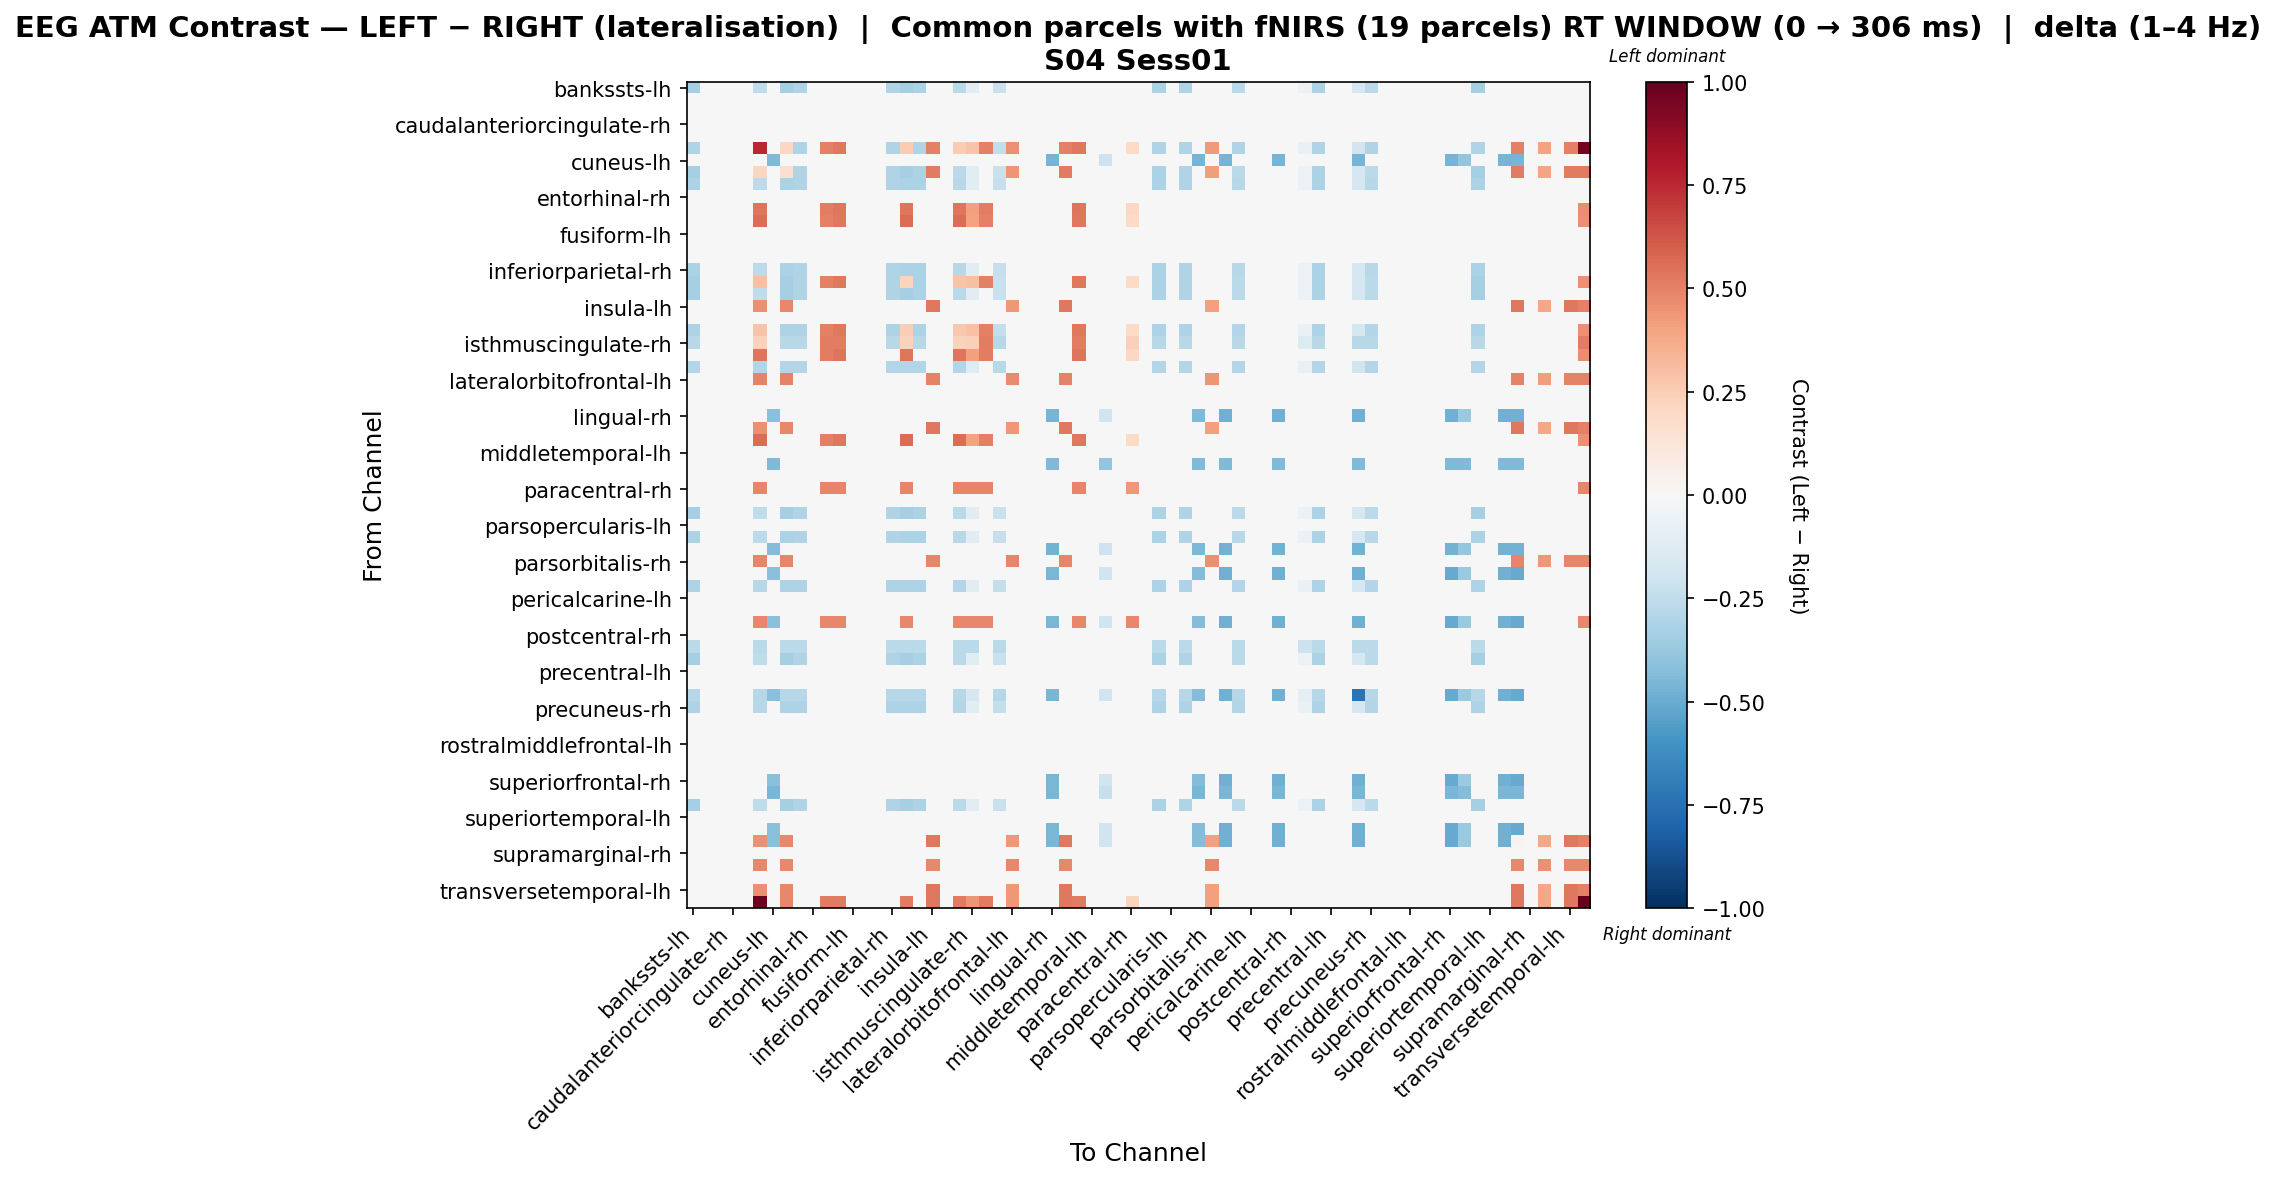

The file beside this chart, header and first rows:
, bankssts-lh, bankssts-rh, caudalanteriorcingulate-lh, caudalanteriorcingulate-rh, caudalmiddlefrontal-lh, caudalmiddlefrontal-rh, cuneus-lh, cuneus-rh, entorhinal-lh, entorhinal-rh, frontalpole-lh, frontalpole-rh, fusiform-lh, fusiform-rh, inferiorparietal-lh, inferiorparietal-rh, inferiortemporal-lh, inferiortemporal-rh, insula-lh, insula-rh, isthmuscingulate-lh, isthmuscingulate-rh, lateraloccipital-lh
bankssts-lh, -0.331, 0.0, 0.0, 0.0, 0.0, -0.2557, 0.0, -0.331, -0.3009, 0.0, 0.0, 0.0, 0.0, 0.0, 0.0, -0.3009, -0.331, -0.3159, 0.0, 0.0, -0.2708, -0.1053, 0.0
bankssts-rh, 0.0, 0.0, 0.0, 0.0, 0.0, 0.0, 0.0, 0.0, 0.0, 0.0, 0.0, 0.0, 0.0, 0.0, 0.0, 0.0, 0.0, 0.0, 0.0, 0.0, 0.0, 0.0, 0.0
caudalanteriorcingulate-lh, 0.0, 0.0, 0.0, 0.0, 0.0, 0.0, 0.0, 0.0, 0.0, 0.0, 0.0, 0.0, 0.0, 0.0, 0.0, 0.0, 0.0, 0.0, 0.0, 0.0, 0.0, 0.0, 0.0
caudalanteriorcingulate-rh, 0.0, 0.0, 0.0, 0.0, 0.0, 0.0, 0.0, 0.0, 0.0, 0.0, 0.0, 0.0, 0.0, 0.0, 0.0, 0.0, 0.0, 0.0, 0.0, 0.0, 0.0, 0.0, 0.0
caudalmiddlefrontal-lh, 0.0, 0.0, 0.0, 0.0, 0.0, 0.0, 0.0, 0.0, 0.0, 0.0, 0.0, 0.0, 0.0, 0.0, 0.0, 0.0, 0.0, 0.0, 0.0, 0.0, 0.0, 0.0, 0.0
caudalmiddlefrontal-rh, -0.2999, 0.0, 0.0, 0.0, 0.0, 0.7523, 0.0, 0.2052, -0.2999, 0.0, 0.5051, 0.5304, 0.0, 0.0, 0.0, -0.2999, 0.2557, -0.2999, 0.5051, 0.0, 0.2557, 0.2875, 0.5051
cuneus-lh, 0.0, 0.0, 0.0, 0.0, 0.0, 0.0, -0.4448, 0.0, 0.0, 0.0, 0.0, 0.0, 0.0, 0.0, 0.0, 0.0, 0.0, 0.0, 0.0, 0.0, 0.0, 0.0, 0.0
cuneus-rh, -0.331, 0.0, 0.0, 0.0, 0.0, 0.2118, 0.0, 0.1612, -0.3009, 0.0, 0.0, 0.0, 0.0, 0.0, 0.0, -0.3009, -0.331, -0.3159, 0.5168, 0.0, -0.2708, -0.1053, 0.0
entorhinal-lh, -0.3199, 0.0, 0.0, 0.0, 0.0, -0.259, 0.0, -0.3199, -0.3047, 0.0, 0.0, 0.0, 0.0, 0.0, 0.0, -0.3047, -0.3199, -0.3199, 0.0, 0.0, -0.2742, -0.1066, 0.0
entorhinal-rh, 0.0, 0.0, 0.0, 0.0, 0.0, 0.0, 0.0, 0.0, 0.0, 0.0, 0.0, 0.0, 0.0, 0.0, 0.0, 0.0, 0.0, 0.0, 0.0, 0.0, 0.0, 0.0, 0.0
frontalpole-lh, 0.0, 0.0, 0.0, 0.0, 0.0, 0.5389, 0.0, 0.0, 0.0, 0.0, 0.5132, 0.5389, 0.0, 0.0, 0.0, 0.0, 0.5389, 0.0, 0.0, 0.0, 0.5389, 0.4106, 0.5132
frontalpole-rh, 0.0, 0.0, 0.0, 0.0, 0.0, 0.5557, 0.0, 0.0, 0.0, 0.0, 0.5051, 0.5304, 0.0, 0.0, 0.0, 0.0, 0.5557, 0.0, 0.0, 0.0, 0.5557, 0.4041, 0.5051
fusiform-lh, 0.0, 0.0, 0.0, 0.0, 0.0, 0.0, 0.0, 0.0, 0.0, 0.0, 0.0, 0.0, 0.0, 0.0, 0.0, 0.0, 0.0, 0.0, 0.0, 0.0, 0.0, 0.0, 0.0
fusiform-rh, 0.0, 0.0, 0.0, 0.0, 0.0, 0.0, 0.0, 0.0, 0.0, 0.0, 0.0, 0.0, 0.0, 0.0, 0.0, 0.0, 0.0, 0.0, 0.0, 0.0, 0.0, 0.0, 0.0
inferiorparietal-lh, 0.0, 0.0, 0.0, 0.0, 0.0, 0.0, 0.0, 0.0, 0.0, 0.0, 0.0, 0.0, 0.0, 0.0, 0.0, 0.0, 0.0, 0.0, 0.0, 0.0, 0.0, 0.0, 0.0
inferiorparietal-rh, -0.3199, 0.0, 0.0, 0.0, 0.0, -0.259, 0.0, -0.3199, -0.3047, 0.0, 0.0, 0.0, 0.0, 0.0, 0.0, -0.3047, -0.3199, -0.3199, 0.0, 0.0, -0.2742, -0.1066, 0.0
inferiortemporal-lh, -0.331, 0.0, 0.0, 0.0, 0.0, 0.2999, 0.0, -0.331, -0.3009, 0.0, 0.5051, 0.5304, 0.0, 0.0, 0.0, -0.3009, 0.2247, -0.3159, 0.0, 0.0, 0.2849, 0.2988, 0.5051
inferiortemporal-rh, -0.331, 0.0, 0.0, 0.0, 0.0, -0.2557, 0.0, -0.331, -0.3009, 0.0, 0.0, 0.0, 0.0, 0.0, 0.0, -0.3009, -0.331, -0.3159, 0.0, 0.0, -0.2708, -0.1053, 0.0
insula-lh, 0.0, 0.0, 0.0, 0.0, 0.0, 0.4582, 0.0, 0.4823, 0.0, 0.0, 0.0, 0.0, 0.0, 0.0, 0.0, 0.0, 0.0, 0.0, 0.5305, 0.0, 0.0, 0.0, 0.0
insula-rh, 0.0, 0.0, 0.0, 0.0, 0.0, 0.0, 0.0, 0.0, 0.0, 0.0, 0.0, 0.0, 0.0, 0.0, 0.0, 0.0, 0.0, 0.0, 0.0, 0.0, 0.0, 0.0, 0.0
isthmuscingulate-lh, -0.306, 0.0, 0.0, 0.0, 0.0, 0.2819, 0.0, -0.306, -0.306, 0.0, 0.5051, 0.5304, 0.0, 0.0, 0.0, -0.306, 0.2497, -0.306, 0.0, 0.0, 0.2658, 0.2914, 0.5051
isthmuscingulate-rh, -0.2762, 0.0, 0.0, 0.0, 0.0, 0.2337, 0.0, -0.2762, -0.2762, 0.0, 0.5099, 0.5099, 0.0, 0.0, 0.0, -0.2762, 0.2337, -0.2762, 0.0, 0.0, 0.2337, 0.2382, 0.5099
lateraloccipital-lh, 0.0, 0.0, 0.0, 0.0, 0.0, 0.5389, 0.0, 0.0, 0.0, 0.0, 0.5132, 0.5389, 0.0, 0.0, 0.0, 0.0, 0.5389, 0.0, 0.0, 0.0, 0.5389, 0.4106, 0.5132
lateraloccipital-rh, -0.2942, 0.0, 0.0, 0.0, 0.0, -0.2942, 0.0, -0.2942, -0.2942, 0.0, 0.0, 0.0, 0.0, 0.0, 0.0, -0.2942, -0.2942, -0.2942, 0.0, 0.0, -0.2942, -0.1287, 0.0
lateralorbitofrontal-lh, 0.0, 0.0, 0.0, 0.0, 0.0, 0.4955, 0.0, 0.4955, 0.0, 0.0, 0.0, 0.0, 0.0, 0.0, 0.0, 0.0, 0.0, 0.0, 0.4955, 0.0, 0.0, 0.0, 0.0
lateralorbitofrontal-rh, 0.0, 0.0, 0.0, 0.0, 0.0, 0.0, 0.0, 0.0, 0.0, 0.0, 0.0, 0.0, 0.0, 0.0, 0.0, 0.0, 0.0, 0.0, 0.0, 0.0, 0.0, 0.0, 0.0
lingual-lh, 0.0, 0.0, 0.0, 0.0, 0.0, 0.0, 0.0, 0.0, 0.0, 0.0, 0.0, 0.0, 0.0, 0.0, 0.0, 0.0, 0.0, 0.0, 0.0, 0.0, 0.0, 0.0, 0.0
lingual-rh, 0.0, 0.0, 0.0, 0.0, 0.0, 0.0, -0.4182, 0.0, 0.0, 0.0, 0.0, 0.0, 0.0, 0.0, 0.0, 0.0, 0.0, 0.0, 0.0, 0.0, 0.0, 0.0, 0.0
medialorbitofrontal-lh, 0.0, 0.0, 0.0, 0.0, 0.0, 0.4582, 0.0, 0.4823, 0.0, 0.0, 0.0, 0.0, 0.0, 0.0, 0.0, 0.0, 0.0, 0.0, 0.5305, 0.0, 0.0, 0.0, 0.0
medialorbitofrontal-rh, 0.0, 0.0, 0.0, 0.0, 0.0, 0.5557, 0.0, 0.0, 0.0, 0.0, 0.5051, 0.5304, 0.0, 0.0, 0.0, 0.0, 0.5557, 0.0, 0.0, 0.0, 0.5557, 0.4041, 0.5051
middletemporal-lh, 0.0, 0.0, 0.0, 0.0, 0.0, 0.0, 0.0, 0.0, 0.0, 0.0, 0.0, 0.0, 0.0, 0.0, 0.0, 0.0, 0.0, 0.0, 0.0, 0.0, 0.0, 0.0, 0.0
middletemporal-rh, 0.0, 0.0, 0.0, 0.0, 0.0, 0.0, -0.4403, 0.0, 0.0, 0.0, 0.0, 0.0, 0.0, 0.0, 0.0, 0.0, 0.0, 0.0, 0.0, 0.0, 0.0, 0.0, 0.0
paracentral-lh, 0.0, 0.0, 0.0, 0.0, 0.0, 0.0, 0.0, 0.0, 0.0, 0.0, 0.0, 0.0, 0.0, 0.0, 0.0, 0.0, 0.0, 0.0, 0.0, 0.0, 0.0, 0.0, 0.0
paracentral-rh, 0.0, 0.0, 0.0, 0.0, 0.0, 0.4853, 0.0, 0.0, 0.0, 0.0, 0.4853, 0.4853, 0.0, 0.0, 0.0, 0.0, 0.4853, 0.0, 0.0, 0.0, 0.4853, 0.4853, 0.4853
parahippocampal-lh, 0.0, 0.0, 0.0, 0.0, 0.0, 0.0, 0.0, 0.0, 0.0, 0.0, 0.0, 0.0, 0.0, 0.0, 0.0, 0.0, 0.0, 0.0, 0.0, 0.0, 0.0, 0.0, 0.0
parahippocampal-rh, -0.331, 0.0, 0.0, 0.0, 0.0, -0.2557, 0.0, -0.331, -0.3009, 0.0, 0.0, 0.0, 0.0, 0.0, 0.0, -0.3009, -0.331, -0.3159, 0.0, 0.0, -0.2708, -0.1053, 0.0
parsopercularis-lh, 0.0, 0.0, 0.0, 0.0, 0.0, 0.0, 0.0, 0.0, 0.0, 0.0, 0.0, 0.0, 0.0, 0.0, 0.0, 0.0, 0.0, 0.0, 0.0, 0.0, 0.0, 0.0, 0.0
parsopercularis-rh, -0.3199, 0.0, 0.0, 0.0, 0.0, -0.259, 0.0, -0.3199, -0.3047, 0.0, 0.0, 0.0, 0.0, 0.0, 0.0, -0.3047, -0.3199, -0.3199, 0.0, 0.0, -0.2742, -0.1066, 0.0
parsorbitalis-lh, 0.0, 0.0, 0.0, 0.0, 0.0, 0.0, -0.4301, 0.0, 0.0, 0.0, 0.0, 0.0, 0.0, 0.0, 0.0, 0.0, 0.0, 0.0, 0.0, 0.0, 0.0, 0.0, 0.0
parsorbitalis-rh, 0.0, 0.0, 0.0, 0.0, 0.0, 0.488, 0.0, 0.488, 0.0, 0.0, 0.0, 0.0, 0.0, 0.0, 0.0, 0.0, 0.0, 0.0, 0.488, 0.0, 0.0, 0.0, 0.0
parstriangularis-lh, 0.0, 0.0, 0.0, 0.0, 0.0, 0.0, -0.4144, 0.0, 0.0, 0.0, 0.0, 0.0, 0.0, 0.0, 0.0, 0.0, 0.0, 0.0, 0.0, 0.0, 0.0, 0.0, 0.0
parstriangularis-rh, -0.306, 0.0, 0.0, 0.0, 0.0, -0.2738, 0.0, -0.306, -0.306, 0.0, 0.0, 0.0, 0.0, 0.0, 0.0, -0.306, -0.306, -0.306, 0.0, 0.0, -0.2899, -0.1127, 0.0
pericalcarine-lh, 0.0, 0.0, 0.0, 0.0, 0.0, 0.0, 0.0, 0.0, 0.0, 0.0, 0.0, 0.0, 0.0, 0.0, 0.0, 0.0, 0.0, 0.0, 0.0, 0.0, 0.0, 0.0, 0.0
pericalcarine-rh, 0.0, 0.0, 0.0, 0.0, 0.0, 0.0, 0.0, 0.0, 0.0, 0.0, 0.0, 0.0, 0.0, 0.0, 0.0, 0.0, 0.0, 0.0, 0.0, 0.0, 0.0, 0.0, 0.0
postcentral-lh, 0.0, 0.0, 0.0, 0.0, 0.0, 0.4799, -0.4144, 0.0, 0.0, 0.0, 0.4799, 0.4799, 0.0, 0.0, 0.0, 0.0, 0.4799, 0.0, 0.0, 0.0, 0.4799, 0.4799, 0.4799
postcentral-rh, 0.0, 0.0, 0.0, 0.0, 0.0, 0.0, 0.0, 0.0, 0.0, 0.0, 0.0, 0.0, 0.0, 0.0, 0.0, 0.0, 0.0, 0.0, 0.0, 0.0, 0.0, 0.0, 0.0
posteriorcingulate-lh, -0.2696, 0.0, 0.0, 0.0, 0.0, -0.2696, 0.0, -0.2696, -0.2696, 0.0, 0.0, 0.0, 0.0, 0.0, 0.0, -0.2696, -0.2696, -0.2696, 0.0, 0.0, -0.2696, -0.2696, 0.0
posteriorcingulate-rh, -0.331, 0.0, 0.0, 0.0, 0.0, -0.2557, 0.0, -0.331, -0.3009, 0.0, 0.0, 0.0, 0.0, 0.0, 0.0, -0.3009, -0.331, -0.3159, 0.0, 0.0, -0.2708, -0.1053, 0.0
precentral-lh, 0.0, 0.0, 0.0, 0.0, 0.0, 0.0, 0.0, 0.0, 0.0, 0.0, 0.0, 0.0, 0.0, 0.0, 0.0, 0.0, 0.0, 0.0, 0.0, 0.0, 0.0, 0.0, 0.0
precentral-rh, 0.0, 0.0, 0.0, 0.0, 0.0, 0.0, 0.0, 0.0, 0.0, 0.0, 0.0, 0.0, 0.0, 0.0, 0.0, 0.0, 0.0, 0.0, 0.0, 0.0, 0.0, 0.0, 0.0
precuneus-lh, -0.2851, 0.0, 0.0, 0.0, 0.0, -0.2851, -0.4144, -0.2851, -0.2851, 0.0, 0.0, 0.0, 0.0, 0.0, 0.0, -0.2851, -0.2851, -0.2851, 0.0, 0.0, -0.2851, -0.1663, 0.0
precuneus-rh, -0.306, 0.0, 0.0, 0.0, 0.0, -0.2738, 0.0, -0.306, -0.306, 0.0, 0.0, 0.0, 0.0, 0.0, 0.0, -0.306, -0.306, -0.306, 0.0, 0.0, -0.2899, -0.1127, 0.0
rostralanteriorcingulate-lh, 0.0, 0.0, 0.0, 0.0, 0.0, 0.0, 0.0, 0.0, 0.0, 0.0, 0.0, 0.0, 0.0, 0.0, 0.0, 0.0, 0.0, 0.0, 0.0, 0.0, 0.0, 0.0, 0.0
rostralanteriorcingulate-rh, 0.0, 0.0, 0.0, 0.0, 0.0, 0.0, 0.0, 0.0, 0.0, 0.0, 0.0, 0.0, 0.0, 0.0, 0.0, 0.0, 0.0, 0.0, 0.0, 0.0, 0.0, 0.0, 0.0
rostralmiddlefrontal-lh, 0.0, 0.0, 0.0, 0.0, 0.0, 0.0, 0.0, 0.0, 0.0, 0.0, 0.0, 0.0, 0.0, 0.0, 0.0, 0.0, 0.0, 0.0, 0.0, 0.0, 0.0, 0.0, 0.0
rostralmiddlefrontal-rh, 0.0, 0.0, 0.0, 0.0, 0.0, 0.0, 0.0, 0.0, 0.0, 0.0, 0.0, 0.0, 0.0, 0.0, 0.0, 0.0, 0.0, 0.0, 0.0, 0.0, 0.0, 0.0, 0.0
superiorfrontal-lh, 0.0, 0.0, 0.0, 0.0, 0.0, 0.0, 0.0, 0.0, 0.0, 0.0, 0.0, 0.0, 0.0, 0.0, 0.0, 0.0, 0.0, 0.0, 0.0, 0.0, 0.0, 0.0, 0.0
superiorfrontal-rh, 0.0, 0.0, 0.0, 0.0, 0.0, 0.0, -0.4144, 0.0, 0.0, 0.0, 0.0, 0.0, 0.0, 0.0, 0.0, 0.0, 0.0, 0.0, 0.0, 0.0, 0.0, 0.0, 0.0
superiorparietal-lh, 0.0, 0.0, 0.0, 0.0, 0.0, 0.0, -0.4595, 0.0, 0.0, 0.0, 0.0, 0.0, 0.0, 0.0, 0.0, 0.0, 0.0, 0.0, 0.0, 0.0, 0.0, 0.0, 0.0
superiorparietal-rh, -0.331, 0.0, 0.0, 0.0, 0.0, -0.2557, 0.0, -0.331, -0.3009, 0.0, 0.0, 0.0, 0.0, 0.0, 0.0, -0.3009, -0.331, -0.3159, 0.0, 0.0, -0.2708, -0.1053, 0.0
... 8 more rows
